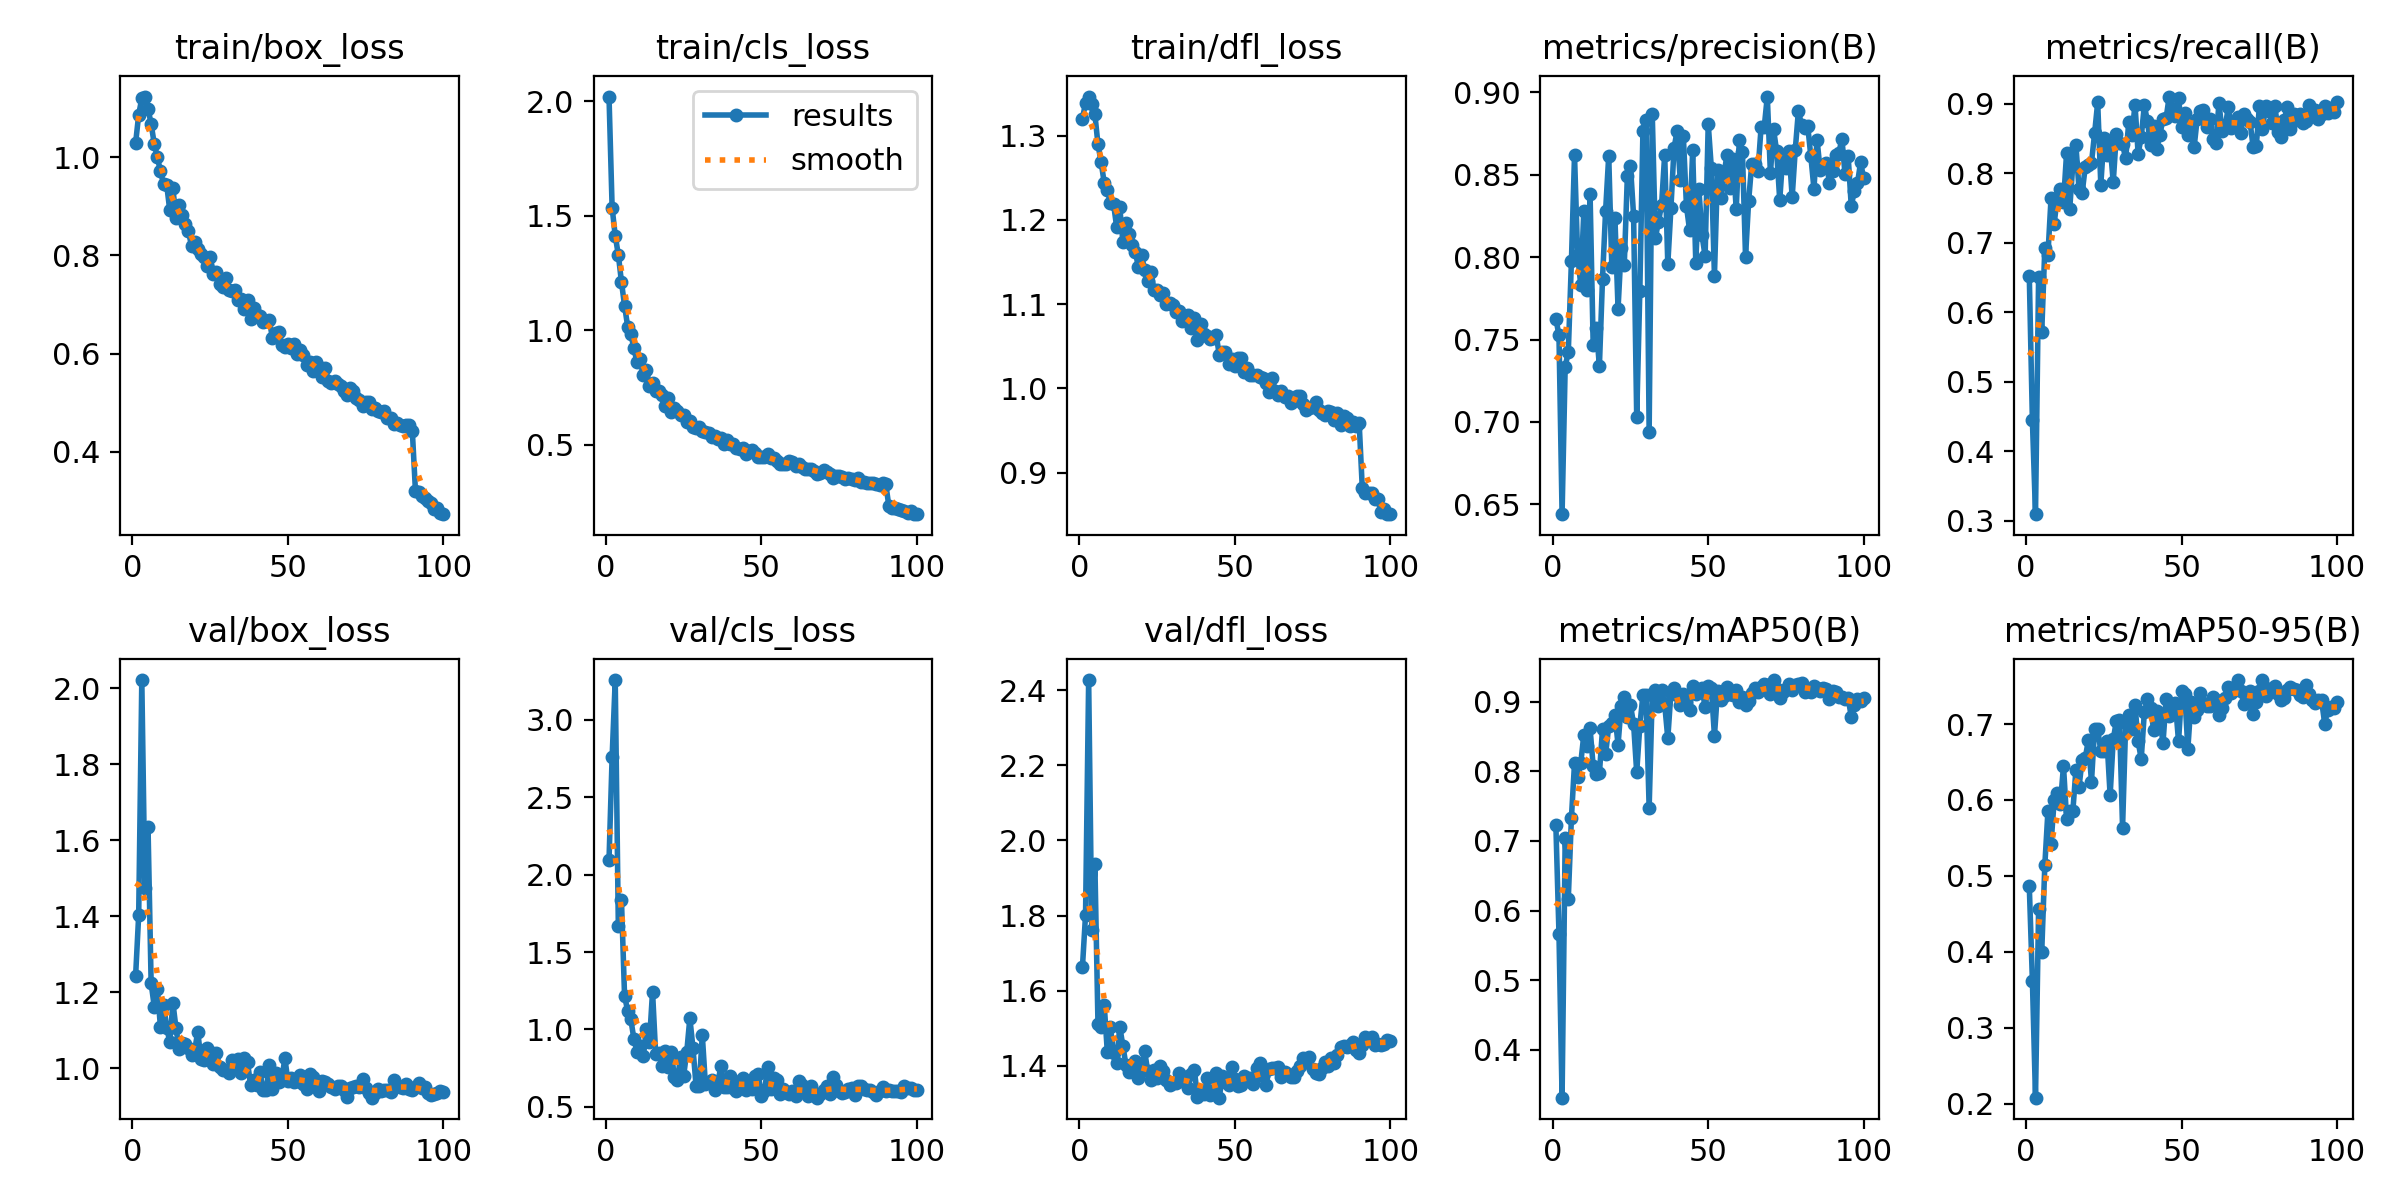

The file beside this chart, header and first rows:
epoch, train/box_loss, train/cls_loss, train/dfl_loss, metrics/precision(B), metrics/recall(B), metrics/mAP50(B), metrics/mAP50-95(B), val/box_loss, val/cls_loss, val/dfl_loss, lr/pg0, lr/pg1, lr/pg2
1, 1.029, 2.02, 1.32, 0.7628, 0.6529, 0.723, 0.4865, 1.242, 2.094, 1.663, 0.0004718, 0.0004718, 0.0004718
2, 1.087, 1.535, 1.339, 0.7526, 0.4447, 0.5669, 0.3622, 1.403, 2.758, 1.802, 0.0009387, 0.0009387, 0.0009387
3, 1.12, 1.412, 1.347, 0.6441, 0.3098, 0.3313, 0.208, 2.021, 3.256, 2.427, 0.001396, 0.001396, 0.001396
4, 1.124, 1.329, 1.338, 0.7337, 0.6517, 0.7044, 0.4566, 1.474, 1.668, 1.761, 0.001387, 0.001387, 0.001387
5, 1.099, 1.211, 1.326, 0.7425, 0.5715, 0.6172, 0.3996, 1.635, 1.838, 1.937, 0.001372, 0.001372, 0.001372
6, 1.068, 1.107, 1.29, 0.7974, 0.6931, 0.733, 0.5145, 1.224, 1.217, 1.511, 0.001358, 0.001358, 0.001358
7, 1.028, 1.016, 1.269, 0.8619, 0.6833, 0.8118, 0.5855, 1.162, 1.12, 1.502, 0.001344, 0.001344, 0.001344
8, 1, 0.9851, 1.244, 0.8012, 0.7646, 0.7915, 0.5422, 1.209, 1.068, 1.563, 0.00133, 0.00133, 0.00133
9, 0.9714, 0.9218, 1.236, 0.7834, 0.728, 0.8117, 0.5996, 1.109, 0.939, 1.438, 0.001316, 0.001316, 0.001316
10, 0.9456, 0.8601, 1.22, 0.8279, 0.7646, 0.8528, 0.6087, 1.168, 0.8567, 1.502, 0.001302, 0.001302, 0.001302
11, 0.9441, 0.8739, 1.219, 0.7802, 0.7781, 0.8365, 0.5948, 1.106, 0.8945, 1.433, 0.001288, 0.001288, 0.001288
12, 0.8916, 0.804, 1.192, 0.8386, 0.7586, 0.8621, 0.6448, 1.07, 0.8268, 1.409, 0.001273, 0.001273, 0.001273
13, 0.9365, 0.8274, 1.215, 0.7468, 0.8298, 0.8074, 0.5755, 1.173, 1.002, 1.505, 0.001259, 0.001259, 0.001259
14, 0.8767, 0.7573, 1.174, 0.7573, 0.7486, 0.7958, 0.5859, 1.105, 0.918, 1.454, 0.001245, 0.001245, 0.001245
15, 0.9038, 0.7691, 1.196, 0.7339, 0.8132, 0.797, 0.5849, 1.051, 1.245, 1.402, 0.001231, 0.001231, 0.001231
16, 0.8817, 0.7352, 1.184, 0.7868, 0.8403, 0.8604, 0.64, 1.066, 0.8421, 1.383, 0.001217, 0.001217, 0.001217
17, 0.8648, 0.7341, 1.17, 0.8283, 0.7771, 0.8247, 0.617, 1.063, 0.8487, 1.385, 0.001203, 0.001203, 0.001203
18, 0.8498, 0.7186, 1.162, 0.8615, 0.7718, 0.8648, 0.6532, 1.052, 0.7639, 1.413, 0.001189, 0.001189, 0.001189
19, 0.8188, 0.6708, 1.144, 0.7939, 0.8095, 0.8694, 0.6553, 1.035, 0.8639, 1.368, 0.001174, 0.001174, 0.001174
20, 0.8274, 0.7048, 1.158, 0.8236, 0.8128, 0.8815, 0.6786, 1.048, 0.7561, 1.391, 0.00116, 0.00116, 0.00116
21, 0.8122, 0.6444, 1.141, 0.7688, 0.8154, 0.8384, 0.6239, 1.096, 0.854, 1.44, 0.001146, 0.001146, 0.001146
22, 0.8023, 0.6598, 1.127, 0.8055, 0.8575, 0.8941, 0.6938, 1.024, 0.6953, 1.386, 0.001132, 0.001132, 0.001132
23, 0.7977, 0.6452, 1.138, 0.7952, 0.9024, 0.9065, 0.6929, 1.02, 0.6748, 1.363, 0.001118, 0.001118, 0.001118
24, 0.7781, 0.6295, 1.117, 0.8495, 0.784, 0.8777, 0.6646, 1.053, 0.8247, 1.39, 0.001104, 0.001104, 0.001104
25, 0.7962, 0.6291, 1.117, 0.8554, 0.8516, 0.8947, 0.6651, 1.042, 0.7015, 1.368, 0.001089, 0.001089, 0.001089
26, 0.7633, 0.5981, 1.111, 0.8252, 0.826, 0.8683, 0.6779, 1.012, 0.8545, 1.4, 0.001075, 0.001075, 0.001075
27, 0.7673, 0.6021, 1.113, 0.703, 0.8409, 0.7987, 0.606, 1.039, 1.073, 1.387, 0.001061, 0.001061, 0.001061
28, 0.741, 0.5789, 1.1, 0.7792, 0.7873, 0.8654, 0.6799, 1.005, 0.8799, 1.362, 0.001047, 0.001047, 0.001047
29, 0.7365, 0.573, 1.102, 0.8765, 0.8564, 0.9095, 0.7037, 0.9943, 0.6352, 1.349, 0.001033, 0.001033, 0.001033
30, 0.7533, 0.577, 1.099, 0.8833, 0.844, 0.9101, 0.7051, 0.9954, 0.6319, 1.353, 0.001019, 0.001019, 0.001019
31, 0.7305, 0.5598, 1.091, 0.6942, 0.842, 0.7476, 0.5637, 0.9885, 0.9643, 1.355, 0.001005, 0.001005, 0.001005
32, 0.727, 0.5557, 1.092, 0.8871, 0.8216, 0.9117, 0.7009, 1.021, 0.6455, 1.382, 0.0009904, 0.0009904, 0.0009904
33, 0.7296, 0.5532, 1.08, 0.8117, 0.8743, 0.917, 0.7118, 1.008, 0.6606, 1.359, 0.0009763, 0.0009763, 0.0009763
34, 0.7088, 0.532, 1.086, 0.8216, 0.8554, 0.8932, 0.6933, 1.025, 0.6748, 1.371, 0.0009622, 0.0009622, 0.0009622
35, 0.7103, 0.5398, 1.087, 0.8318, 0.8989, 0.9176, 0.7247, 0.9875, 0.6092, 1.342, 0.000948, 0.000948, 0.000948
36, 0.6906, 0.523, 1.072, 0.8623, 0.8286, 0.8964, 0.6771, 1.028, 0.6572, 1.378, 0.0009338, 0.0009338, 0.0009338
37, 0.7084, 0.5316, 1.084, 0.7957, 0.8519, 0.8475, 0.654, 1.016, 0.7637, 1.388, 0.0009197, 0.0009197, 0.0009197
38, 0.6707, 0.5045, 1.058, 0.8297, 0.898, 0.9133, 0.7153, 0.9558, 0.6309, 1.318, 0.0009056, 0.0009056, 0.0009056
39, 0.6935, 0.522, 1.076, 0.8661, 0.8751, 0.9201, 0.7323, 0.9692, 0.6272, 1.333, 0.0008914, 0.0008914, 0.0008914
40, 0.6787, 0.503, 1.065, 0.8768, 0.8408, 0.909, 0.7204, 0.9553, 0.7016, 1.325, 0.0008773, 0.0008773, 0.0008773
41, 0.6758, 0.5026, 1.063, 0.8469, 0.8688, 0.8948, 0.6924, 0.9893, 0.6247, 1.367, 0.0008631, 0.0008631, 0.0008631
42, 0.6642, 0.4877, 1.059, 0.8735, 0.835, 0.9113, 0.7175, 0.9424, 0.6008, 1.324, 0.000849, 0.000849, 0.000849
43, 0.6665, 0.481, 1.06, 0.831, 0.856, 0.8983, 0.7066, 0.942, 0.6678, 1.332, 0.0008348, 0.0008348, 0.0008348
44, 0.6677, 0.4859, 1.064, 0.8165, 0.8781, 0.8884, 0.6748, 1.009, 0.6886, 1.382, 0.0008207, 0.0008207, 0.0008207
45, 0.6325, 0.4576, 1.04, 0.8649, 0.8795, 0.9223, 0.7329, 0.9459, 0.6062, 1.315, 0.0008065, 0.0008065, 0.0008065
46, 0.6425, 0.4727, 1.044, 0.7968, 0.9107, 0.9115, 0.7101, 0.9886, 0.6276, 1.372, 0.0007924, 0.0007924, 0.0007924
47, 0.6446, 0.4757, 1.044, 0.8411, 0.8925, 0.9162, 0.723, 0.9634, 0.6159, 1.356, 0.0007782, 0.0007782, 0.0007782
48, 0.6179, 0.4623, 1.029, 0.8134, 0.882, 0.9192, 0.7273, 0.9687, 0.7001, 1.349, 0.0007641, 0.0007641, 0.0007641
49, 0.6145, 0.4468, 1.035, 0.8006, 0.9081, 0.8923, 0.677, 1.027, 0.7111, 1.398, 0.0007499, 0.0007499, 0.0007499
50, 0.619, 0.4447, 1.027, 0.8809, 0.8666, 0.9229, 0.7431, 0.9663, 0.5713, 1.366, 0.0007358, 0.0007358, 0.0007358
51, 0.6113, 0.4482, 1.037, 0.8542, 0.8873, 0.92, 0.7395, 0.9745, 0.6009, 1.347, 0.0007216, 0.0007216, 0.0007216
52, 0.6203, 0.4578, 1.036, 0.7888, 0.8559, 0.8512, 0.6676, 0.9632, 0.7555, 1.348, 0.0007075, 0.0007075, 0.0007075
53, 0.5997, 0.4435, 1.019, 0.8529, 0.8726, 0.9161, 0.7285, 0.9655, 0.6139, 1.372, 0.0006934, 0.0006934, 0.0006934
54, 0.6078, 0.4415, 1.025, 0.8358, 0.8374, 0.9031, 0.7095, 0.9817, 0.6857, 1.367, 0.0006792, 0.0006792, 0.0006792
55, 0.5974, 0.43, 1.016, 0.8491, 0.8787, 0.9084, 0.7179, 0.9584, 0.6706, 1.368, 0.0006651, 0.0006651, 0.0006651
56, 0.5776, 0.4176, 1.016, 0.862, 0.8906, 0.9209, 0.7411, 0.9466, 0.5862, 1.351, 0.0006509, 0.0006509, 0.0006509
57, 0.5834, 0.4143, 1.016, 0.8419, 0.8915, 0.9112, 0.7275, 0.9854, 0.6127, 1.394, 0.0006368, 0.0006368, 0.0006368
58, 0.565, 0.4145, 1.013, 0.8598, 0.8667, 0.9095, 0.7241, 0.9773, 0.5961, 1.407, 0.0006226, 0.0006226, 0.0006226
59, 0.5833, 0.4308, 1.013, 0.8291, 0.8787, 0.9173, 0.7237, 0.9641, 0.5863, 1.373, 0.0006085, 0.0006085, 0.0006085
60, 0.5733, 0.4246, 1.007, 0.8711, 0.8503, 0.8999, 0.7351, 0.9415, 0.6051, 1.348, 0.0005943, 0.0005943, 0.0005943
... 40 more rows
